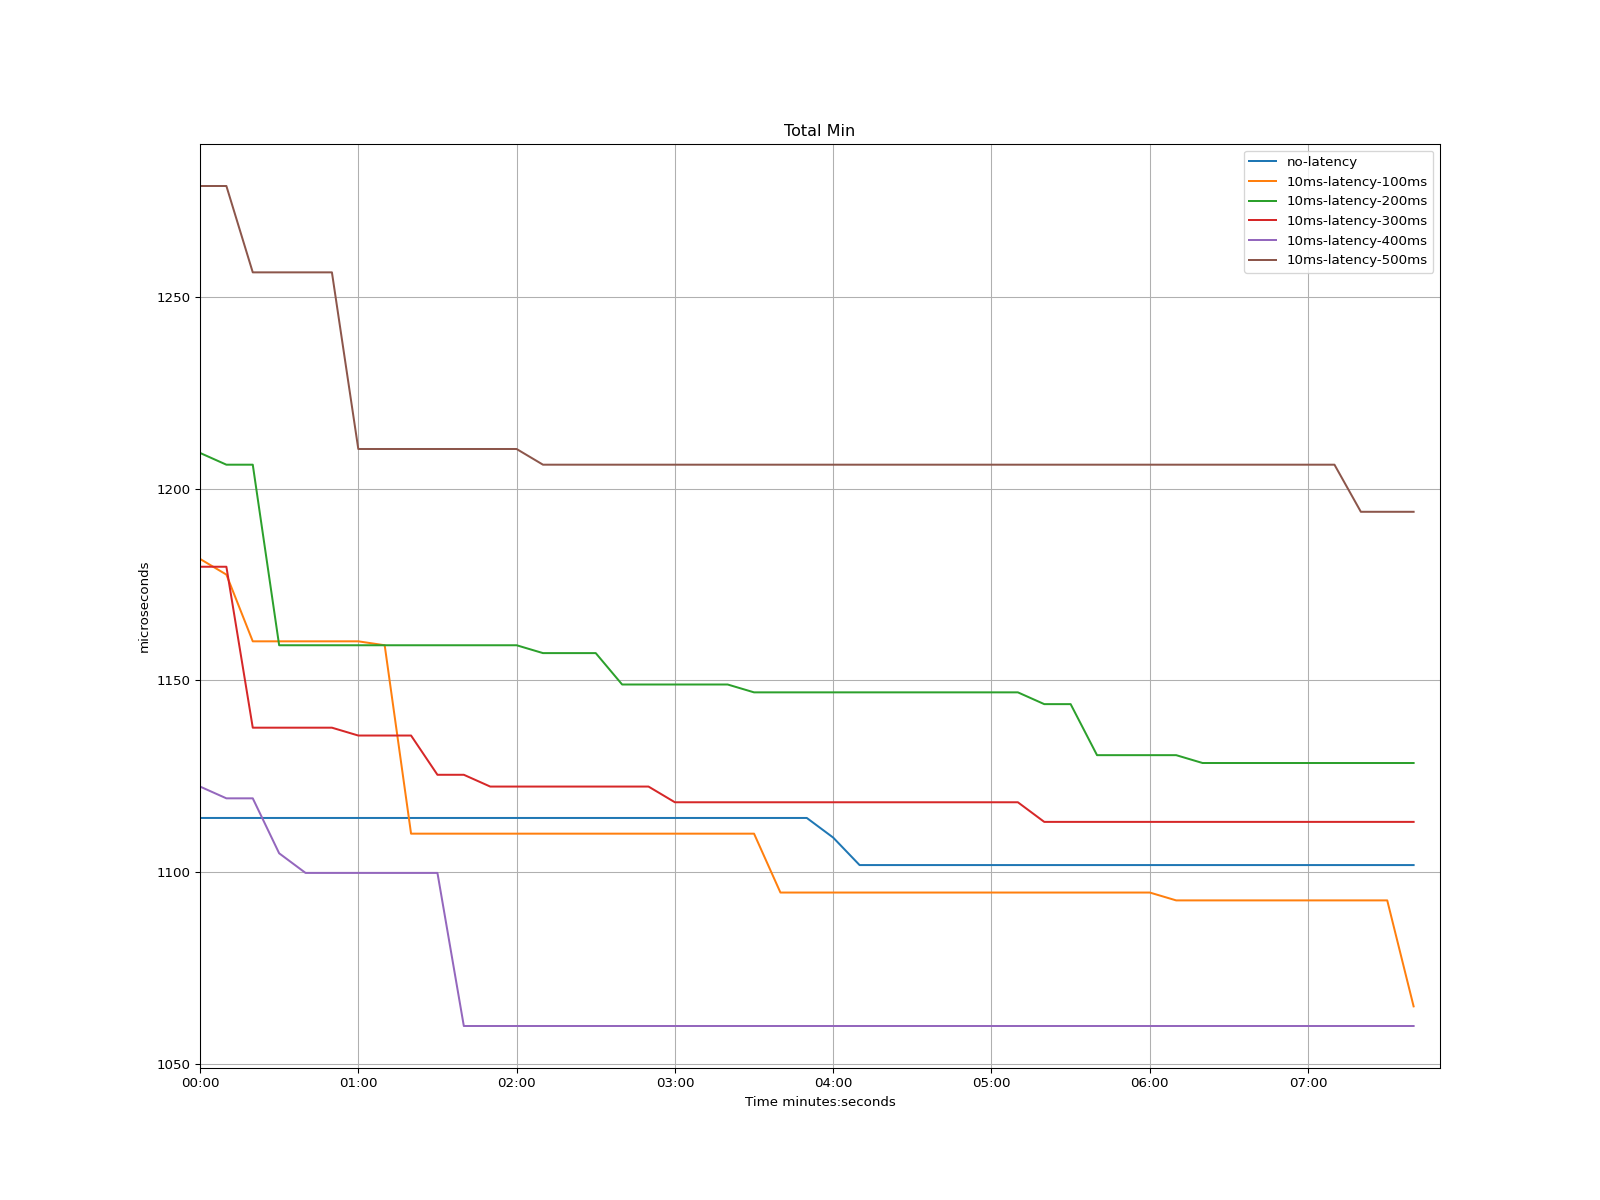

The file beside this chart, header and first rows:
time, no-latency, 10ms-latency-100ms, 10ms-latency-200ms, 10ms-latency-300ms, 10ms-latency-400ms, 10ms-latency-500ms
1970-01-01 00:00:00, 1114, 1182, 1209, 1180, 1122, 1279
1970-01-01 00:00:10, 1114, 1178, 1206, 1180, 1119, 1279
1970-01-01 00:00:20, 1114, 1160, 1206, 1138, 1119, 1256
1970-01-01 00:00:30, 1114, 1160, 1159, 1138, 1105, 1256
1970-01-01 00:00:40, 1114, 1160, 1159, 1138, 1100, 1256
1970-01-01 00:00:50, 1114, 1160, 1159, 1138, 1100, 1256
1970-01-01 00:01:00, 1114, 1160, 1159, 1136, 1100, 1210
1970-01-01 00:01:10, 1114, 1159, 1159, 1136, 1100, 1210
1970-01-01 00:01:20, 1114, 1110, 1159, 1136, 1100, 1210
1970-01-01 00:01:30, 1114, 1110, 1159, 1125, 1100, 1210
1970-01-01 00:01:40, 1114, 1110, 1159, 1125, 1060, 1210
1970-01-01 00:01:50, 1114, 1110, 1159, 1122, 1060, 1210
1970-01-01 00:02:00, 1114, 1110, 1159, 1122, 1060, 1210
1970-01-01 00:02:10, 1114, 1110, 1157, 1122, 1060, 1206
1970-01-01 00:02:20, 1114, 1110, 1157, 1122, 1060, 1206
1970-01-01 00:02:30, 1114, 1110, 1157, 1122, 1060, 1206
1970-01-01 00:02:40, 1114, 1110, 1149, 1122, 1060, 1206
1970-01-01 00:02:50, 1114, 1110, 1149, 1122, 1060, 1206
1970-01-01 00:03:00, 1114, 1110, 1149, 1118, 1060, 1206
1970-01-01 00:03:10, 1114, 1110, 1149, 1118, 1060, 1206
1970-01-01 00:03:20, 1114, 1110, 1149, 1118, 1060, 1206
1970-01-01 00:03:30, 1114, 1110, 1147, 1118, 1060, 1206
1970-01-01 00:03:40, 1114, 1095, 1147, 1118, 1060, 1206
1970-01-01 00:03:50, 1114, 1095, 1147, 1118, 1060, 1206
1970-01-01 00:04:00, 1109, 1095, 1147, 1118, 1060, 1206
1970-01-01 00:04:10, 1102, 1095, 1147, 1118, 1060, 1206
1970-01-01 00:04:20, 1102, 1095, 1147, 1118, 1060, 1206
1970-01-01 00:04:30, 1102, 1095, 1147, 1118, 1060, 1206
1970-01-01 00:04:40, 1102, 1095, 1147, 1118, 1060, 1206
1970-01-01 00:04:50, 1102, 1095, 1147, 1118, 1060, 1206
1970-01-01 00:05:00, 1102, 1095, 1147, 1118, 1060, 1206
1970-01-01 00:05:10, 1102, 1095, 1147, 1118, 1060, 1206
1970-01-01 00:05:20, 1102, 1095, 1144, 1113, 1060, 1206
1970-01-01 00:05:30, 1102, 1095, 1144, 1113, 1060, 1206
1970-01-01 00:05:40, 1102, 1095, 1130, 1113, 1060, 1206
1970-01-01 00:05:50, 1102, 1095, 1130, 1113, 1060, 1206
1970-01-01 00:06:00, 1102, 1095, 1130, 1113, 1060, 1206
1970-01-01 00:06:10, 1102, 1093, 1130, 1113, 1060, 1206
1970-01-01 00:06:20, 1102, 1093, 1128, 1113, 1060, 1206
1970-01-01 00:06:30, 1102, 1093, 1128, 1113, 1060, 1206
1970-01-01 00:06:40, 1102, 1093, 1128, 1113, 1060, 1206
1970-01-01 00:06:50, 1102, 1093, 1128, 1113, 1060, 1206
1970-01-01 00:07:00, 1102, 1093, 1128, 1113, 1060, 1206
1970-01-01 00:07:10, 1102, 1093, 1128, 1113, 1060, 1206
1970-01-01 00:07:20, 1102, 1093, 1128, 1113, 1060, 1194
1970-01-01 00:07:30, 1102, 1093, 1128, 1113, 1060, 1194
1970-01-01 00:07:40, 1102, 1065, 1128, 1113, 1060, 1194
